Run: headless pygame with SDL's dummy video driver; simulated clock (each Clock.tick advances the game by its frame time, no real sleeping); random seed 0; keys injected as events and as key.get_pressed() state; no mouse input; restart key SPACE tapped at the start of phases 3 and 4.
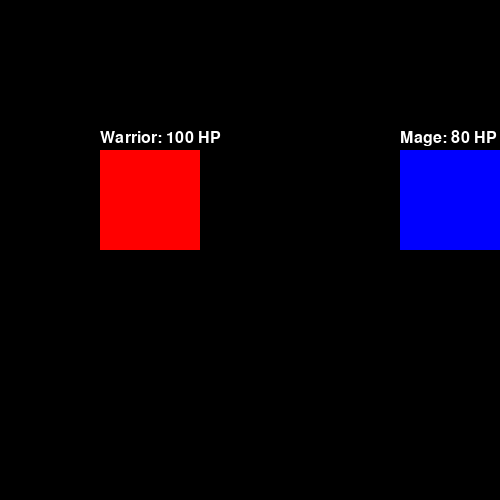
Frame 1 of 4 · flips 1–60 · no input
Frame 2 of 4 · flips 61–180 · tapped SPACE, RETURN · held RIGHT (→), D · screen unchanged from frame 1, image omitted
Frame 3 of 4 · flips 181–300 · tapped SPACE · held DOWN (↓), S · screen unchanged from frame 2, image omitted
Frame 4 of 4 · flips 301–420 · tapped SPACE · held LEFT (←), A, UP (↑), W · screen unchanged from frame 3, image omitted

The pygame program that drew these frames:

import pygame
import random
import time

# Initialize Pygame
pygame.init()
WIDTH, HEIGHT = 500, 500
screen = pygame.display.set_mode((WIDTH, HEIGHT))

WHITE, BLUE, RED, BLACK = (255, 255, 255), (0, 0, 255), (255, 0, 0), (0, 0, 0)
font = pygame.font.Font(None, 36)
text = font.render("Duel Game", True, WHITE)
clock = pygame.time.Clock()

# List of characters
characters = ["Warrior", "Mage"]

# Sorting (alphabetical order of characters)
characters.sort()
print("Available characters:", characters)

# Defining a base class for fighters
class Fighter:
    def __init__(self, name, health, attack_power, color, x, y):
        self.name = name
        self.health = health
        self.attack_power = attack_power
        self.color = color
        self.rect = pygame.Rect(x, y, 100, 100)

    def attack(self, opponent):
        damage = random.randint(1, self.attack_power)
        opponent.health -= damage
        return f"{self.name} attacks {opponent.name} for {damage} damage!"

    def draw(self):
        pygame.draw.rect(screen, self.color, self.rect)
        font = pygame.font.Font(None, 24)
        health_text = font.render(f"{self.name}: {self.health} HP", True, WHITE)
        screen.blit(health_text, (self.rect.x, self.rect.y - 20))

# Creating Warrior and Mage
warrior = Fighter("Warrior", 100, 20, RED, 100, 150)
mage = Fighter("Mage", 80, 25, BLUE, 400, 150)

# Battle log using a list
battle_log = []

# Game loop
running = True

while running:
    screen.fill(BLACK)
    
    pressed = pygame.key.get_pressed()

    # Press Space to attack
    if pressed[pygame.K_SPACE]:
        attacker = random.choice([warrior, mage])
        defender = mage if attacker == warrior else warrior
        battle_log.append(attacker.attack(defender))
        time.sleep(0.1)

        # Remove from the list if defeated
        if defender.health <= 0:
            battle_log.append(f"{defender.name} has been defeated!")
            running = False  # End game

    # Display characters
    warrior.draw()
    mage.draw()

    # Display battle log
    font = pygame.font.Font(None, 24)
    for i, log in enumerate(battle_log[-5:]):  # Show last 5 log entries
        log_text = font.render(log, True, WHITE)
        screen.blit(log_text, (50, 300 + i * 20))
    
    pygame.display.update()
    clock.tick(60)

# Print battle log after the game ends
print("\nBattle Log:")
for log in battle_log:
    print(log)
